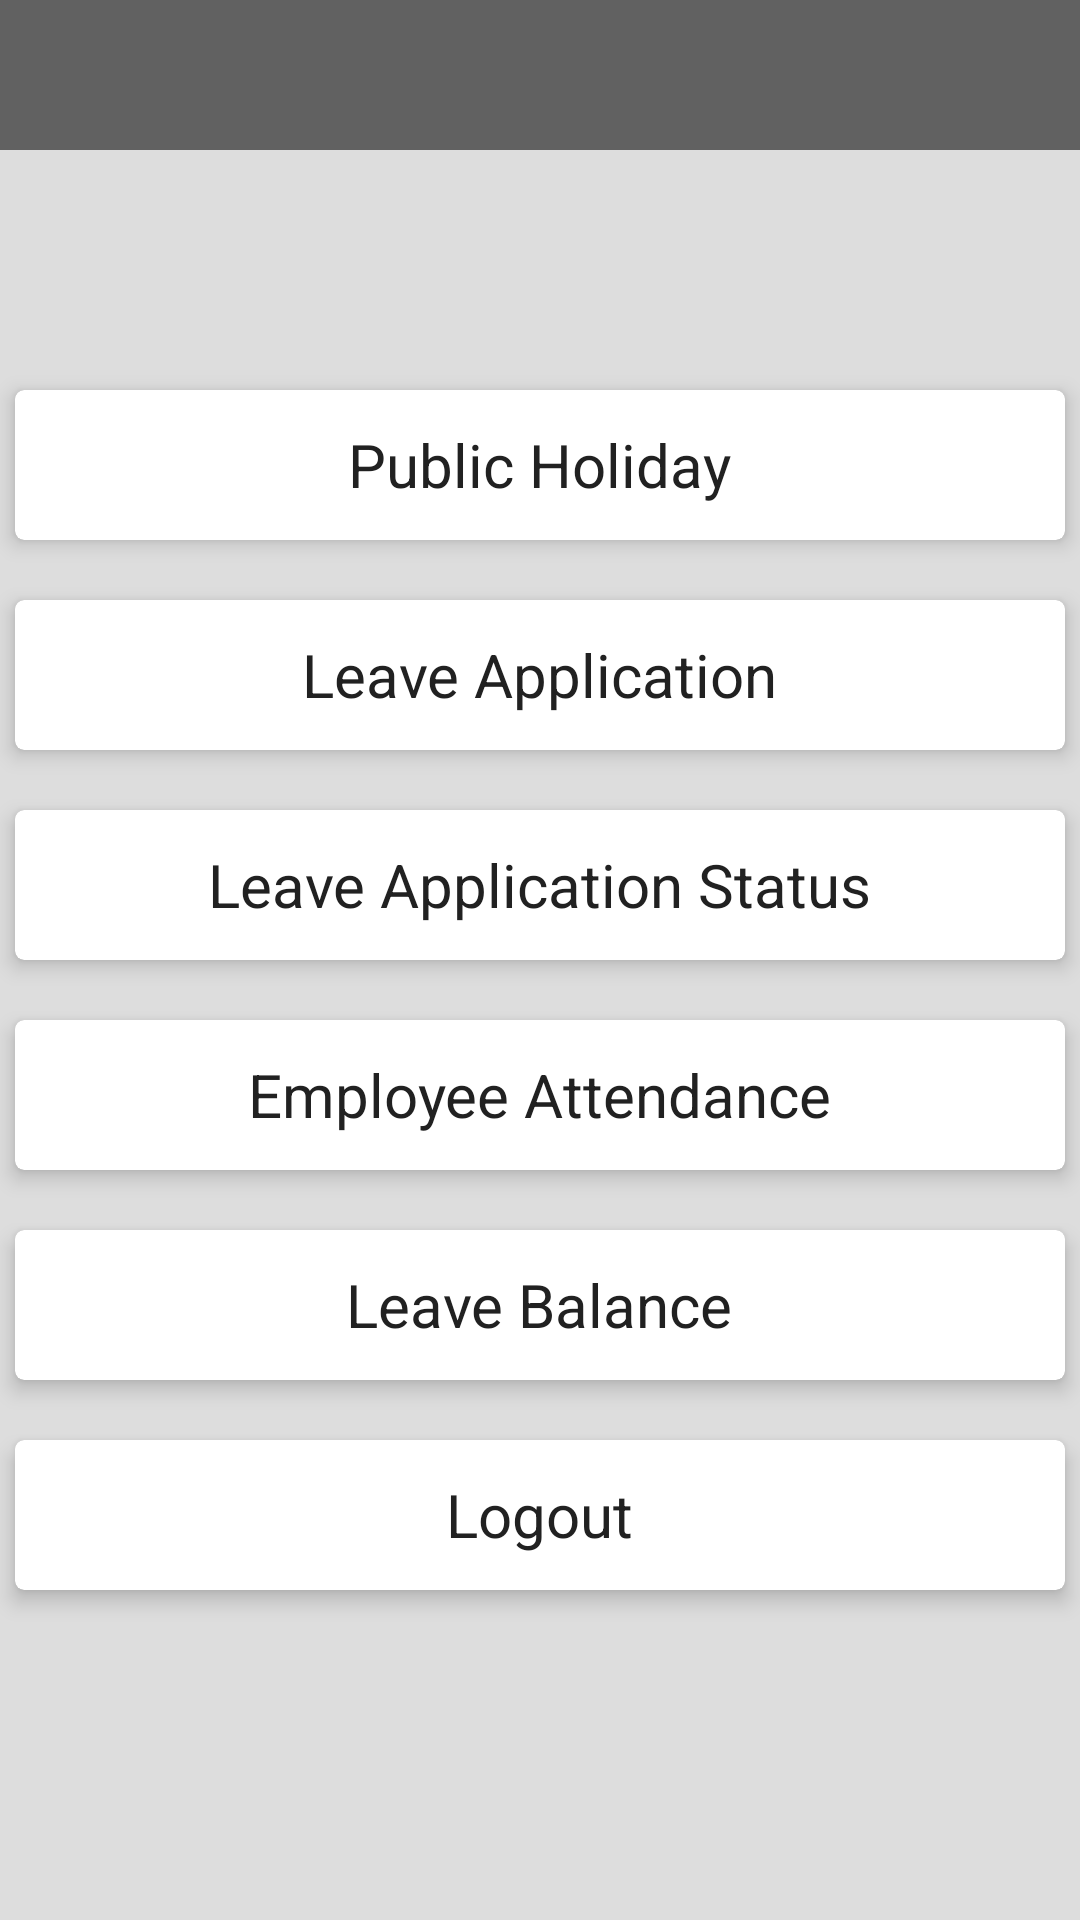

The Android layout XML behind this screen, and the referenced resources:
<!-- AndroidManifest.xml: application theme AppTheme -->
<!-- res/layout/activity_main.xml -->
<?xml version="1.0" encoding="utf-8"?>
<RelativeLayout xmlns:android="http://schemas.android.com/apk/res/android"
    xmlns:tools="http://schemas.android.com/tools"
    xmlns:app="http://schemas.android.com/apk/res-auto"
    android:id="@+id/activity_main"
    android:background="@color/light_grey"
    android:layout_width="match_parent"
    android:layout_height="match_parent"
    app:layout_behavior="@string/appbar_scrolling_view_behavior"
    tools:context="com.example.suchismita.essappleave.MainActivity">
    <android.support.design.widget.AppBarLayout
        android:layout_width="match_parent"
        android:layout_height="wrap_content"
        android:theme="@style/AppTheme.AppBarOverlay"
        app:contentInsetLeft="0dp"
        app:elevation="6dp">

        <android.support.v7.widget.Toolbar
            android:id="@+id/toolbar"
            android:layout_width="match_parent"
            android:layout_height="50dp"
            app:popupTheme="@style/AppTheme.PopupOverlay" />


    </android.support.design.widget.AppBarLayout>
<ScrollView
    android:layout_width="match_parent"
    android:layout_height="match_parent"
    android:fillViewport="true"
    android:overScrollMode="never"
    android:scrollbars="none">
   <LinearLayout
       android:gravity="center"
       android:layout_width="match_parent"
       android:layout_height="wrap_content"
       android:orientation="vertical">

<android.support.v7.widget.CardView
    android:id="@+id/public_holiday"
    android:layout_marginTop="20dp"
   android:layout_marginLeft="5dp"
    android:layout_marginRight="5dp"
    app:cardCornerRadius="3dp"
    app:cardElevation="4dp"
    app:contentPadding="2dp"
    android:layout_width="match_parent"
    android:layout_height="50dp">
<TextView
    android:textSize="20dp"
    android:layout_gravity="center"
    android:layout_width="wrap_content"
    android:layout_height="wrap_content"
    android:text="Public Holiday"
    android:textColor="@color/colorPrimaryDark"
    android:fontFamily="sans-serif"/>
</android.support.v7.widget.CardView>


      <android.support.v7.widget.CardView
          android:id="@+id/leave_application"
          android:layout_marginTop="20dp"
          android:layout_marginLeft="5dp"
          android:layout_marginRight="5dp"
          app:cardCornerRadius="3dp"
          app:cardElevation="4dp"
          app:contentPadding="2dp"
          android:layout_width="match_parent"
          android:layout_height="50dp">
         <TextView
             android:layout_gravity="center"
             android:layout_width="wrap_content"
             android:layout_height="wrap_content"
             android:text="Leave Application"
             android:textSize="20dp"
             android:textColor="@color/colorPrimaryDark"
             android:fontFamily="sans-serif"/>
      </android.support.v7.widget.CardView>


      <android.support.v7.widget.CardView
          android:id="@+id/leave_status"
          android:layout_marginTop="20dp"
          android:layout_marginLeft="5dp"
          android:layout_marginRight="5dp"
          app:cardCornerRadius="3dp"
          app:cardElevation="4dp"
          app:contentPadding="2dp"
          android:layout_width="match_parent"
          android:layout_height="50dp">
         <TextView
             android:layout_gravity="center"
             android:layout_width="wrap_content"
             android:layout_height="wrap_content"
             android:textSize="20dp"
             android:text="Leave Application Status"
             android:textColor="@color/colorPrimaryDark"
             android:fontFamily="sans-serif"/>
      </android.support.v7.widget.CardView>

      <android.support.v7.widget.CardView
          android:layout_marginTop="20dp"
          android:layout_marginLeft="5dp"
          android:layout_marginRight="5dp"
          app:cardCornerRadius="3dp"
          app:cardElevation="4dp"
          app:contentPadding="2dp"
          android:layout_width="match_parent"
          android:layout_height="50dp">
         <TextView
             android:textSize="20dp"
             android:layout_gravity="center"
             android:layout_width="wrap_content"
             android:layout_height="wrap_content"
             android:text="Employee Attendance"
             android:textColor="@color/colorPrimaryDark"
             android:fontFamily="sans-serif"/>
      </android.support.v7.widget.CardView>
      <android.support.v7.widget.CardView
          android:layout_marginTop="20dp"
          android:layout_marginLeft="5dp"
          android:layout_marginRight="5dp"
          app:cardCornerRadius="3dp"
          app:cardElevation="4dp"
          app:contentPadding="2dp"
          android:layout_width="match_parent"
          android:layout_height="50dp">
         <TextView
             android:textSize="20dp"
             android:layout_gravity="center"
             android:layout_width="wrap_content"
             android:layout_height="wrap_content"
             android:text="Leave Balance"
             android:textColor="@color/colorPrimaryDark"
             android:fontFamily="sans-serif"/>
      </android.support.v7.widget.CardView>

      <android.support.v7.widget.CardView
          android:layout_marginTop="20dp"
          android:layout_marginLeft="5dp"
          android:layout_marginRight="5dp"
          app:cardCornerRadius="3dp"
          app:cardElevation="4dp"
          app:contentPadding="2dp"
          android:layout_width="match_parent"
          android:layout_height="50dp">
         <TextView
             android:layout_gravity="center"
             android:layout_width="wrap_content"
             android:layout_height="wrap_content"
             android:text="Logout"
             android:textSize="20dp"
             android:textColor="@color/colorPrimaryDark"
             android:fontFamily="sans-serif"/>
      </android.support.v7.widget.CardView>

   </LinearLayout>
</ScrollView>
</RelativeLayout>
<!-- resources referenced by this layout -->
<resources>
  <color name="colorPrimaryDark">#212121</color>
  <color name="light_grey">#FFDDDDDD</color>
  <style name="AppTheme.AppBarOverlay" parent="ThemeOverlay.AppCompat.Dark.ActionBar" />
  <style name="AppTheme.PopupOverlay" parent="ThemeOverlay.AppCompat.Light" />
  <style name="AppTheme" parent="Theme.AppCompat.Light.DarkActionBar">
          
          <item name="colorPrimary">@color/colorPrimary</item>
          <item name="colorPrimaryDark">@color/colorPrimaryDark</item>
          <item name="colorAccent">@color/colorAccent</item>
          <item name="windowNoTitle">true</item>
          <item name="colorButtonNormal">@color/colorPrimaryDark</item>
          <item name="android:colorButtonNormal" tools:ignore="NewApi">@color/colorPrimaryDark</item>
  
      </style>
  <color name="colorPrimary">#616161</color>
  <color name="colorAccent">#FFCC0000</color>
</resources>
